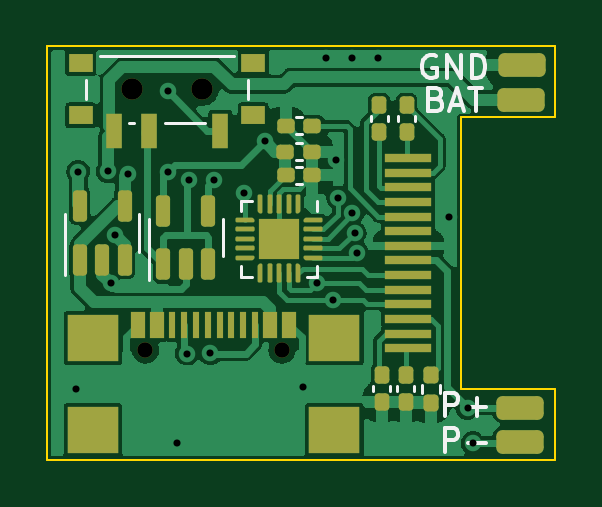
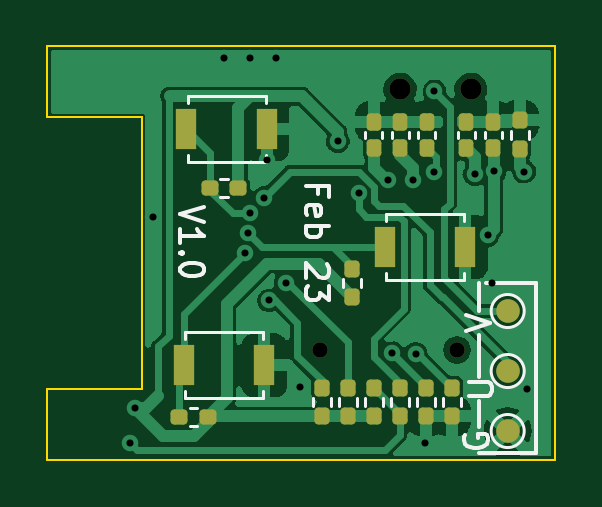
Circuit board: 10 layer files. Board 21.5 x 17.5 mm.
- bottom_copper: keyring_beerclock-B_Cu.gbr (52163 bytes)
- bottom_mask: keyring_beerclock-B_Mask.gbr (3080 bytes)
- paste: keyring_beerclock-B_Paste.gbr (2735 bytes)
- bottom_silk: keyring_beerclock-B_Silkscreen.gbr (7019 bytes)
- outline: keyring_beerclock-Edge_Cuts.gbr (910 bytes)
- top_copper: keyring_beerclock-F_Cu.gbr (66367 bytes)
- top_mask: keyring_beerclock-F_Mask.gbr (7848 bytes)
- paste: keyring_beerclock-F_Paste.gbr (7846 bytes)
- top_silk: keyring_beerclock-F_Silkscreen.gbr (4866 bytes)
- drill: keyring_beerclock.drl (963 bytes)

=== bottom_copper: keyring_beerclock-B_Cu.gbr (52163 bytes, source omitted) ===
=== bottom_mask: keyring_beerclock-B_Mask.gbr (3080 bytes, source withheld) ===
=== paste: keyring_beerclock-B_Paste.gbr (2735 bytes, source withheld) ===
=== bottom_silk: keyring_beerclock-B_Silkscreen.gbr ===
%TF.GenerationSoftware,KiCad,Pcbnew,(6.0.9)*%
%TF.CreationDate,2023-01-31T14:44:07+01:00*%
%TF.ProjectId,keyring_beerclock,6b657972-696e-4675-9f62-656572636c6f,rev?*%
%TF.SameCoordinates,Original*%
%TF.FileFunction,Legend,Bot*%
%TF.FilePolarity,Positive*%
%FSLAX46Y46*%
G04 Gerber Fmt 4.6, Leading zero omitted, Abs format (unit mm)*
G04 Created by KiCad (PCBNEW (6.0.9)) date 2023-01-31 14:44:07*
%MOMM*%
%LPD*%
G01*
G04 APERTURE LIST*
%ADD10C,0.150000*%
%ADD11C,0.120000*%
G04 APERTURE END LIST*
D10*
X149528571Y-108728571D02*
X149528571Y-108395238D01*
X150052380Y-108395238D02*
X149052380Y-108395238D01*
X149052380Y-108871428D01*
X150004761Y-109633333D02*
X150052380Y-109538095D01*
X150052380Y-109347619D01*
X150004761Y-109252380D01*
X149909523Y-109204761D01*
X149528571Y-109204761D01*
X149433333Y-109252380D01*
X149385714Y-109347619D01*
X149385714Y-109538095D01*
X149433333Y-109633333D01*
X149528571Y-109680952D01*
X149623809Y-109680952D01*
X149719047Y-109204761D01*
X150052380Y-110109523D02*
X149052380Y-110109523D01*
X149433333Y-110109523D02*
X149385714Y-110204761D01*
X149385714Y-110395238D01*
X149433333Y-110490476D01*
X149480952Y-110538095D01*
X149576190Y-110585714D01*
X149861904Y-110585714D01*
X149957142Y-110538095D01*
X150004761Y-110490476D01*
X150052380Y-110395238D01*
X150052380Y-110204761D01*
X150004761Y-110109523D01*
X149147619Y-111728571D02*
X149100000Y-111776190D01*
X149052380Y-111871428D01*
X149052380Y-112109523D01*
X149100000Y-112204761D01*
X149147619Y-112252380D01*
X149242857Y-112300000D01*
X149338095Y-112300000D01*
X149480952Y-112252380D01*
X150052380Y-111680952D01*
X150052380Y-112300000D01*
X149052380Y-112633333D02*
X149052380Y-113252380D01*
X149433333Y-112919047D01*
X149433333Y-113061904D01*
X149480952Y-113157142D01*
X149528571Y-113204761D01*
X149623809Y-113252380D01*
X149861904Y-113252380D01*
X149957142Y-113204761D01*
X150004761Y-113157142D01*
X150052380Y-113061904D01*
X150052380Y-112776190D01*
X150004761Y-112680952D01*
X149957142Y-112633333D01*
X154352380Y-109276190D02*
X155352380Y-109609523D01*
X154352380Y-109942857D01*
X155352380Y-110800000D02*
X155352380Y-110228571D01*
X155352380Y-110514285D02*
X154352380Y-110514285D01*
X154495238Y-110419047D01*
X154590476Y-110323809D01*
X154638095Y-110228571D01*
X155257142Y-111228571D02*
X155304761Y-111276190D01*
X155352380Y-111228571D01*
X155304761Y-111180952D01*
X155257142Y-111228571D01*
X155352380Y-111228571D01*
X154352380Y-111895238D02*
X154352380Y-111990476D01*
X154400000Y-112085714D01*
X154447619Y-112133333D01*
X154542857Y-112180952D01*
X154733333Y-112228571D01*
X154971428Y-112228571D01*
X155161904Y-112180952D01*
X155257142Y-112133333D01*
X155304761Y-112085714D01*
X155352380Y-111990476D01*
X155352380Y-111895238D01*
X155304761Y-111800000D01*
X155257142Y-111752380D01*
X155161904Y-111704761D01*
X154971428Y-111657142D01*
X154733333Y-111657142D01*
X154542857Y-111704761D01*
X154447619Y-111752380D01*
X154400000Y-111800000D01*
X154352380Y-111895238D01*
X142700000Y-113700000D02*
X142700000Y-112500000D01*
X142700000Y-116500000D02*
X142700000Y-114700000D01*
X143300000Y-118938095D02*
X143347619Y-119033333D01*
X143347619Y-119176190D01*
X143300000Y-119319047D01*
X143204761Y-119414285D01*
X143109523Y-119461904D01*
X142919047Y-119509523D01*
X142776190Y-119509523D01*
X142585714Y-119461904D01*
X142490476Y-119414285D01*
X142395238Y-119319047D01*
X142347619Y-119176190D01*
X142347619Y-119080952D01*
X142395238Y-118938095D01*
X142442857Y-118890476D01*
X142776190Y-118890476D01*
X142776190Y-119080952D01*
X143147619Y-117285714D02*
X142338095Y-117285714D01*
X142242857Y-117238095D01*
X142195238Y-117190476D01*
X142147619Y-117095238D01*
X142147619Y-116904761D01*
X142195238Y-116809523D01*
X142242857Y-116761904D01*
X142338095Y-116714285D01*
X143147619Y-116714285D01*
X143247619Y-114533333D02*
X142247619Y-114200000D01*
X143247619Y-113866666D01*
X142700000Y-118600000D02*
X142700000Y-117500000D01*
X140300000Y-119700000D02*
X142700000Y-119700000D01*
X140300000Y-112500000D02*
X140300000Y-119700000D01*
X142400000Y-112500000D02*
X140300000Y-112500000D01*
D11*
%TO.C,J5*%
X142200000Y-118780000D02*
G75*
G03*
X142200000Y-118780000I-700000J0D01*
G01*
%TO.C,J4*%
X142200000Y-116240000D02*
G75*
G03*
X142200000Y-116240000I-700000J0D01*
G01*
%TO.C,J3*%
X142200000Y-113700000D02*
G75*
G03*
X142200000Y-113700000I-700000J0D01*
G01*
%TO.C,SW4*%
X143350000Y-112400000D02*
X143350000Y-112100000D01*
X146650000Y-112100000D02*
X146650000Y-112400000D01*
X146650000Y-109900000D02*
X146650000Y-109600000D01*
X143350000Y-109600000D02*
X143350000Y-109900000D01*
X146650000Y-112400000D02*
X143350000Y-112400000D01*
X146650000Y-109600000D02*
X143350000Y-109600000D01*
%TO.C,SW3*%
X151850000Y-117400000D02*
X151850000Y-117100000D01*
X155150000Y-117100000D02*
X155150000Y-117400000D01*
X155150000Y-114900000D02*
X155150000Y-114600000D01*
X151850000Y-114600000D02*
X151850000Y-114900000D01*
X155150000Y-117400000D02*
X151850000Y-117400000D01*
X155150000Y-114600000D02*
X151850000Y-114600000D01*
%TO.C,SW2*%
X151750000Y-107400000D02*
X151750000Y-107100000D01*
X155050000Y-107100000D02*
X155050000Y-107400000D01*
X155050000Y-104900000D02*
X155050000Y-104600000D01*
X151750000Y-104600000D02*
X151750000Y-104900000D01*
X155050000Y-107400000D02*
X151750000Y-107400000D01*
X155050000Y-104600000D02*
X151750000Y-104600000D01*
%TO.C,R6*%
X153332379Y-108880000D02*
X153667621Y-108880000D01*
X153332379Y-108120000D02*
X153667621Y-108120000D01*
%TO.C,R11*%
X144240000Y-117382379D02*
X144240000Y-117717621D01*
X143480000Y-117382379D02*
X143480000Y-117717621D01*
%TO.C,R10*%
X145342000Y-117382379D02*
X145342000Y-117717621D01*
X144582000Y-117382379D02*
X144582000Y-117717621D01*
%TO.C,R9*%
X146784000Y-117382379D02*
X146784000Y-117717621D01*
X147544000Y-117382379D02*
X147544000Y-117717621D01*
%TO.C,R8*%
X145686000Y-117382379D02*
X145686000Y-117717621D01*
X146446000Y-117382379D02*
X146446000Y-117717621D01*
%TO.C,R7*%
X154632379Y-118580000D02*
X154967621Y-118580000D01*
X154632379Y-117820000D02*
X154967621Y-117820000D01*
%TO.C,R5*%
X148480000Y-112667621D02*
X148480000Y-112332379D01*
X147720000Y-112667621D02*
X147720000Y-112332379D01*
%TO.C,R4*%
X148988000Y-117717621D02*
X148988000Y-117382379D01*
X149748000Y-117717621D02*
X149748000Y-117382379D01*
%TO.C,R3*%
X147890000Y-117717621D02*
X147890000Y-117382379D01*
X148650000Y-117717621D02*
X148650000Y-117382379D01*
%TO.C,R1*%
X140598000Y-106397621D02*
X140598000Y-106062379D01*
X141358000Y-106397621D02*
X141358000Y-106062379D01*
%TO.C,C10*%
X144564000Y-106365835D02*
X144564000Y-106134165D01*
X145284000Y-106365835D02*
X145284000Y-106134165D01*
%TO.C,C8*%
X146800000Y-106365835D02*
X146800000Y-106134165D01*
X147520000Y-106365835D02*
X147520000Y-106134165D01*
%TO.C,C7*%
X141746000Y-106365835D02*
X141746000Y-106134165D01*
X142466000Y-106365835D02*
X142466000Y-106134165D01*
%TO.C,C4*%
X143610000Y-106365835D02*
X143610000Y-106134165D01*
X142890000Y-106365835D02*
X142890000Y-106134165D01*
%TO.C,C3*%
X145682000Y-106365835D02*
X145682000Y-106134165D01*
X146402000Y-106365835D02*
X146402000Y-106134165D01*
%TD*%
M02*

=== outline: keyring_beerclock-Edge_Cuts.gbr ===
%TF.GenerationSoftware,KiCad,Pcbnew,(6.0.9)*%
%TF.CreationDate,2023-01-31T14:44:07+01:00*%
%TF.ProjectId,keyring_beerclock,6b657972-696e-4675-9f62-656572636c6f,rev?*%
%TF.SameCoordinates,Original*%
%TF.FileFunction,Profile,NP*%
%FSLAX46Y46*%
G04 Gerber Fmt 4.6, Leading zero omitted, Abs format (unit mm)*
G04 Created by KiCad (PCBNEW (6.0.9)) date 2023-01-31 14:44:07*
%MOMM*%
%LPD*%
G01*
G04 APERTURE LIST*
%TA.AperFunction,Profile*%
%ADD10C,0.100000*%
%TD*%
G04 APERTURE END LIST*
D10*
X157000000Y-105500000D02*
X157000000Y-117000000D01*
X161000000Y-102500000D02*
X161000000Y-105500000D01*
X161000000Y-102500000D02*
X139500000Y-102500000D01*
X157000000Y-105500000D02*
X161000000Y-105500000D01*
X161000000Y-120000000D02*
X139500000Y-120000000D01*
X161000000Y-117000000D02*
X161000000Y-120000000D01*
X157000000Y-117000000D02*
X161000000Y-117000000D01*
X139500000Y-120000000D02*
X139500000Y-102500000D01*
M02*

=== top_copper: keyring_beerclock-F_Cu.gbr (66367 bytes, source omitted) ===
=== top_mask: keyring_beerclock-F_Mask.gbr (7848 bytes, source omitted) ===
=== paste: keyring_beerclock-F_Paste.gbr (7846 bytes, source withheld) ===
=== top_silk: keyring_beerclock-F_Silkscreen.gbr ===
%TF.GenerationSoftware,KiCad,Pcbnew,(6.0.9)*%
%TF.CreationDate,2023-01-31T14:44:07+01:00*%
%TF.ProjectId,keyring_beerclock,6b657972-696e-4675-9f62-656572636c6f,rev?*%
%TF.SameCoordinates,Original*%
%TF.FileFunction,Legend,Top*%
%TF.FilePolarity,Positive*%
%FSLAX46Y46*%
G04 Gerber Fmt 4.6, Leading zero omitted, Abs format (unit mm)*
G04 Created by KiCad (PCBNEW (6.0.9)) date 2023-01-31 14:44:07*
%MOMM*%
%LPD*%
G01*
G04 APERTURE LIST*
%ADD10C,0.150000*%
%ADD11C,0.120000*%
G04 APERTURE END LIST*
D10*
X156319047Y-119652380D02*
X156319047Y-118652380D01*
X156700000Y-118652380D01*
X156795238Y-118700000D01*
X156842857Y-118747619D01*
X156890476Y-118842857D01*
X156890476Y-118985714D01*
X156842857Y-119080952D01*
X156795238Y-119128571D01*
X156700000Y-119176190D01*
X156319047Y-119176190D01*
X157319047Y-119271428D02*
X158080952Y-119271428D01*
X156319047Y-118152380D02*
X156319047Y-117152380D01*
X156700000Y-117152380D01*
X156795238Y-117200000D01*
X156842857Y-117247619D01*
X156890476Y-117342857D01*
X156890476Y-117485714D01*
X156842857Y-117580952D01*
X156795238Y-117628571D01*
X156700000Y-117676190D01*
X156319047Y-117676190D01*
X157319047Y-117771428D02*
X158080952Y-117771428D01*
X157700000Y-118152380D02*
X157700000Y-117390476D01*
X155961904Y-104728571D02*
X156104761Y-104776190D01*
X156152380Y-104823809D01*
X156200000Y-104919047D01*
X156200000Y-105061904D01*
X156152380Y-105157142D01*
X156104761Y-105204761D01*
X156009523Y-105252380D01*
X155628571Y-105252380D01*
X155628571Y-104252380D01*
X155961904Y-104252380D01*
X156057142Y-104300000D01*
X156104761Y-104347619D01*
X156152380Y-104442857D01*
X156152380Y-104538095D01*
X156104761Y-104633333D01*
X156057142Y-104680952D01*
X155961904Y-104728571D01*
X155628571Y-104728571D01*
X156580952Y-104966666D02*
X157057142Y-104966666D01*
X156485714Y-105252380D02*
X156819047Y-104252380D01*
X157152380Y-105252380D01*
X157342857Y-104252380D02*
X157914285Y-104252380D01*
X157628571Y-105252380D02*
X157628571Y-104252380D01*
X155938095Y-102900000D02*
X155842857Y-102852380D01*
X155700000Y-102852380D01*
X155557142Y-102900000D01*
X155461904Y-102995238D01*
X155414285Y-103090476D01*
X155366666Y-103280952D01*
X155366666Y-103423809D01*
X155414285Y-103614285D01*
X155461904Y-103709523D01*
X155557142Y-103804761D01*
X155700000Y-103852380D01*
X155795238Y-103852380D01*
X155938095Y-103804761D01*
X155985714Y-103757142D01*
X155985714Y-103423809D01*
X155795238Y-103423809D01*
X156414285Y-103852380D02*
X156414285Y-102852380D01*
X156985714Y-103852380D01*
X156985714Y-102852380D01*
X157461904Y-103852380D02*
X157461904Y-102852380D01*
X157700000Y-102852380D01*
X157842857Y-102900000D01*
X157938095Y-102995238D01*
X157985714Y-103090476D01*
X158033333Y-103280952D01*
X158033333Y-103423809D01*
X157985714Y-103614285D01*
X157938095Y-103709523D01*
X157842857Y-103804761D01*
X157700000Y-103852380D01*
X157461904Y-103852380D01*
D11*
%TO.C,SW1*%
X146160000Y-105760000D02*
X144460000Y-105760000D01*
X148010000Y-104710000D02*
X148010000Y-103920000D01*
X147410000Y-102910000D02*
X141710000Y-102910000D01*
X143160000Y-105760000D02*
X142960000Y-105760000D01*
X141110000Y-103920000D02*
X141110000Y-104710000D01*
%TO.C,U4*%
X147698476Y-109480000D02*
X147698476Y-109030000D01*
X147698476Y-112250000D02*
X148148476Y-112250000D01*
X150918476Y-111800000D02*
X150918476Y-112250000D01*
X147698476Y-111800000D02*
X147698476Y-112250000D01*
X150918476Y-109480000D02*
X150918476Y-109030000D01*
X147698476Y-109030000D02*
X148148476Y-109030000D01*
X150918476Y-112250000D02*
X150468476Y-112250000D01*
%TO.C,U3*%
X146920000Y-110590000D02*
X146920000Y-111390000D01*
X143800000Y-110590000D02*
X143800000Y-112390000D01*
X143800000Y-110590000D02*
X143800000Y-109790000D01*
X146920000Y-110590000D02*
X146920000Y-109790000D01*
%TO.C,U2*%
X143380000Y-110390000D02*
X143380000Y-111190000D01*
X140260000Y-110390000D02*
X140260000Y-112190000D01*
X140260000Y-110390000D02*
X140260000Y-109590000D01*
X143380000Y-110390000D02*
X143380000Y-109590000D01*
%TO.C,R2*%
X156100000Y-116832379D02*
X156100000Y-117167621D01*
X155340000Y-116832379D02*
X155340000Y-117167621D01*
%TO.C,C12*%
X150034165Y-108310000D02*
X150265835Y-108310000D01*
X150034165Y-107590000D02*
X150265835Y-107590000D01*
%TO.C,C11*%
X150024165Y-107310000D02*
X150255835Y-107310000D01*
X150024165Y-106590000D02*
X150255835Y-106590000D01*
%TO.C,C9*%
X150265835Y-106220000D02*
X150034165Y-106220000D01*
X150265835Y-105500000D02*
X150034165Y-105500000D01*
%TO.C,C6*%
X155030000Y-116864165D02*
X155030000Y-117095835D01*
X154310000Y-116864165D02*
X154310000Y-117095835D01*
%TO.C,C5*%
X154010000Y-116864165D02*
X154010000Y-117095835D01*
X153290000Y-116864165D02*
X153290000Y-117095835D01*
%TO.C,C2*%
X153180000Y-105665835D02*
X153180000Y-105434165D01*
X153900000Y-105665835D02*
X153900000Y-105434165D01*
%TO.C,C1*%
X154340000Y-105665835D02*
X154340000Y-105434165D01*
X155060000Y-105665835D02*
X155060000Y-105434165D01*
%TD*%
M02*

=== drill: keyring_beerclock.drl ===
M48
; DRILL file {KiCad (6.0.9)} date Tue Jan 31 14:44:05 2023
; FORMAT={-:-/ absolute / metric / decimal}
; #@! TF.CreationDate,2023-01-31T14:44:05+01:00
; #@! TF.GenerationSoftware,Kicad,Pcbnew,(6.0.9)
; #@! TF.FileFunction,MixedPlating,1,2
FMAT,2
METRIC
; #@! TA.AperFunction,Plated,PTH,ViaDrill
T1C0.300
; #@! TA.AperFunction,NonPlated,NPTH,ComponentDrill
T2C0.650
; #@! TA.AperFunction,NonPlated,NPTH,ComponentDrill
T3C0.900
%
G90
G05
T1
X140.7Y-117.0
X140.8Y-107.8
X142.058Y-107.786
X142.182Y-112.52
X142.35Y-110.489
X142.9Y-107.9
X144.6Y-107.8
X144.6Y-104.4
X145.0Y-119.3
X145.4Y-115.5
X145.5Y-108.149
X146.391Y-115.491
X146.565Y-108.149
X147.8Y-108.7
X148.69Y-106.51
X150.3Y-116.9
X150.9Y-112.5
X151.3Y-103.0
X151.6Y-113.25
X151.7Y-107.3
X151.8Y-108.9
X152.399Y-109.556
X152.4Y-103.0
X152.5Y-110.4
X152.605Y-111.243
X153.5Y-103.0
X156.5Y-109.7
X157.283Y-117.795
X157.5Y-119.3
T2
X143.645Y-115.35
X149.425Y-115.35
T3
X143.06Y-104.31
X146.06Y-104.31
T0
M30
